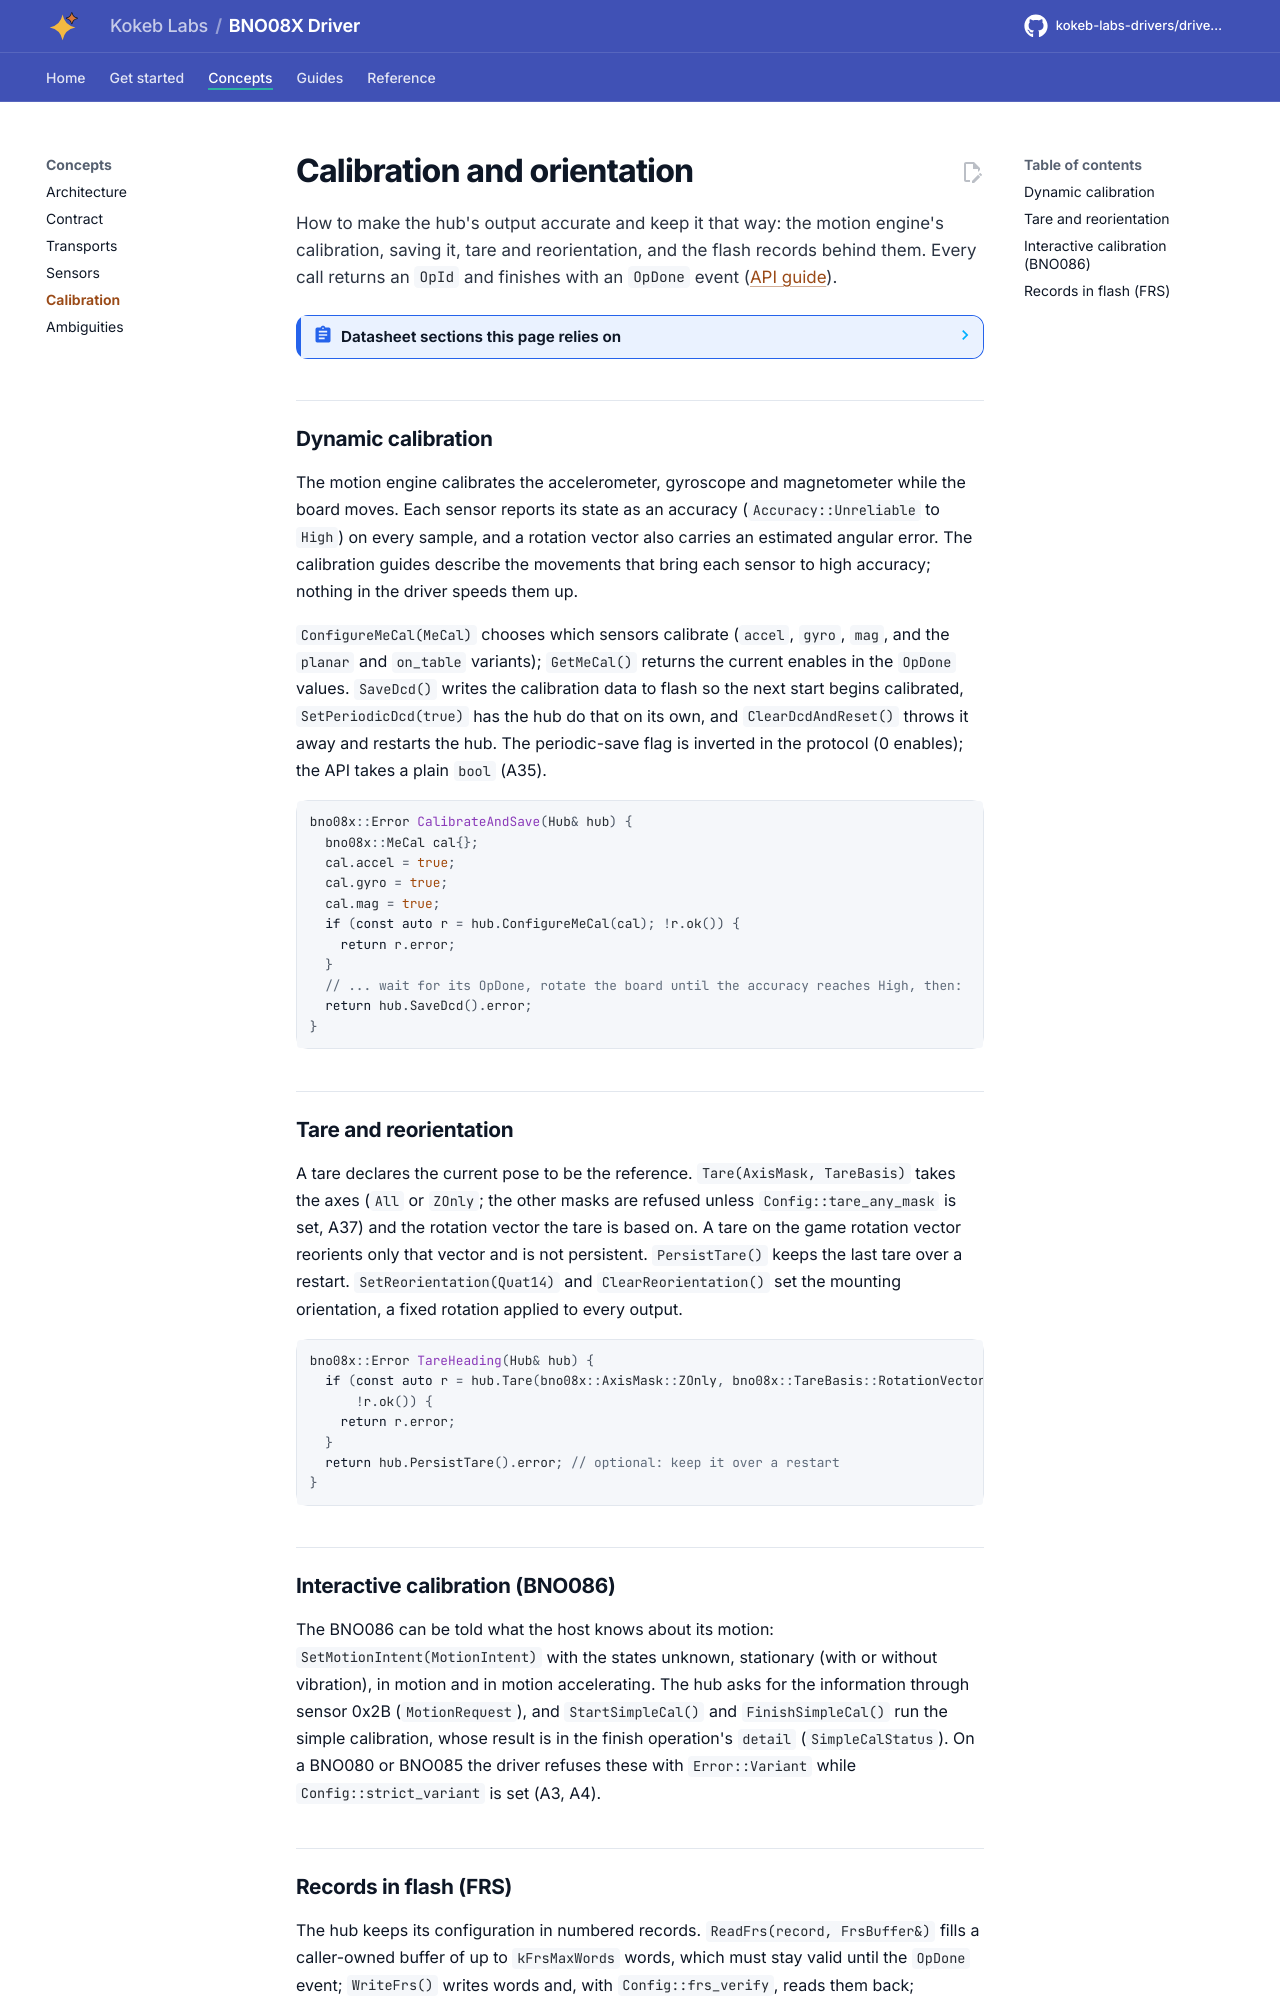

repository: kokeb-labs-drivers/driver-bno08x · page: dev/calibration/index.html · generator: mkdocs

# Calibration and orientation

How to make the hub's output accurate and keep it that way: the motion engine's calibration, saving it, tare and
reorientation, and the flash records behind them. Every call returns an `OpId` and finishes with an `OpDone`
event ([API guide](api-guide.md)).

<!-- generated: datasheet-refs -->
??? abstract "Datasheet sections this page relies on"

    - Sensor metadata and the FRS record list: CEVA 1000-3927 1.17, 1.3.4 Sensor Metadata, [p. 25](https://www.ceva-ip.com/wp-content/uploads/BNO080_085-Datasheet.pdf#page=25)
    - Calibration and its accuracy: CEVA 1000-3927 1.17, 3.1 Calibration Effects, [p. 37](https://www.ceva-ip.com/wp-content/uploads/BNO080_085-Datasheet.pdf#page=37)
    - Interactive calibration (BNO086 only): CEVA 1000-3927 1.17, 3.3 Interactive Calibration (BNO086 only), [p. 39](https://www.ceva-ip.com/wp-content/uploads/BNO080_085-Datasheet.pdf#page=39)
    - Orientation and tare: CEVA 1000-3927 1.17, 4 BNO08X orientation, [p. 40](https://www.ceva-ip.com/wp-content/uploads/BNO080_085-Datasheet.pdf#page=40)
    - Configuration records: CEVA 1000-3625 1.9, 4.3 Records, [p. 14](https://www.ceva-ip.com/wp-content/uploads/SH-2-Reference-Manual.pdf#page=15)
    - Sensor metadata record layout: CEVA 1000-3625 1.9, 5.1 Sensor Metadata, [p. 30](https://www.ceva-ip.com/wp-content/uploads/SH-2-Reference-Manual.pdf#page=31)
    - Interactive calibration: CEVA 1000-3625 1.9, 5.6 Interactive Calibration, [p. 36](https://www.ceva-ip.com/wp-content/uploads/SH-2-Reference-Manual.pdf#page=37)
    - FRS write and read: CEVA 1000-3625 1.9, 6.3.3 FRS Write Request (0xF7), [p. 40](https://www.ceva-ip.com/wp-content/uploads/SH-2-Reference-Manual.pdf#page=41)
    - Tare now and persist tare: CEVA 1000-3625 1.9, 6.4.3 Tare (0x03), [p. 47](https://www.ceva-ip.com/wp-content/uploads/SH-2-Reference-Manual.pdf#page=48)
    - Dynamic calibration data and ME calibration: CEVA 1000-3625 1.9, 6.4.5 Save DCD (0x06), [p. 51](https://www.ceva-ip.com/wp-content/uploads/SH-2-Reference-Manual.pdf#page=52)
    - Simple calibration, interactive calibration, wheel: CEVA 1000-3625 1.9, 6.4.10 Simple Calibration Commands (0x0C), [p. 55](https://www.ceva-ip.com/wp-content/uploads/SH-2-Reference-Manual.pdf#page=56)
    - Calibration procedure and user calibration: CEVA 1000-4044 1.6, 3.0 User Calibration, [p. 5](https://www.ceva-ip.com/wp-content/uploads/BNO080-BNO085-Sesnor-Calibration-Procedure.pdf#page=6)
    - Tare options and procedure: CEVA 1000-4045 1.3, Tare Overview, [p. 1](https://www.ceva-ip.com/wp-content/uploads/BNO080-BNO085-Tare-Function-Usage-Guide.pdf#page=1)

    All of them, with the driver API for each: [Datasheet map](datasheet.md).
<!-- /generated -->

## Dynamic calibration

The motion engine calibrates the accelerometer, gyroscope and magnetometer while the board moves. Each sensor
reports its state as an accuracy (`Accuracy::Unreliable` to `High`) on every sample, and a rotation vector also
carries an estimated angular error. The calibration guides describe the movements that bring each sensor to high
accuracy; nothing in the driver speeds them up.

`ConfigureMeCal(MeCal)` chooses which sensors calibrate (`accel`, `gyro`, `mag`, and the `planar` and `on_table`
variants); `GetMeCal()` returns the current enables in the `OpDone` values. `SaveDcd()` writes the calibration
data to flash so the next start begins calibrated, `SetPeriodicDcd(true)` has the hub do that on its own, and
`ClearDcdAndReset()` throws it away and restarts the hub. The periodic-save flag is inverted in the protocol
(0 enables); the API takes a plain `bool` (A35).

```cpp
--8<-- "tests/docs/api_tasks.cpp:calibration"
```

## Tare and reorientation

A tare declares the current pose to be the reference. `Tare(AxisMask, TareBasis)` takes the axes (`All` or `ZOnly`;
the other masks are refused unless `Config::tare_any_mask` is set, A37) and the rotation vector the tare is based on.
A tare on the game rotation vector reorients only that vector and is not persistent. `PersistTare()` keeps the last
tare over a restart. `SetReorientation(Quat14)` and `ClearReorientation()` set the mounting orientation, a fixed
rotation applied to every output.

```cpp
--8<-- "tests/docs/api_tasks.cpp:tare"
```
